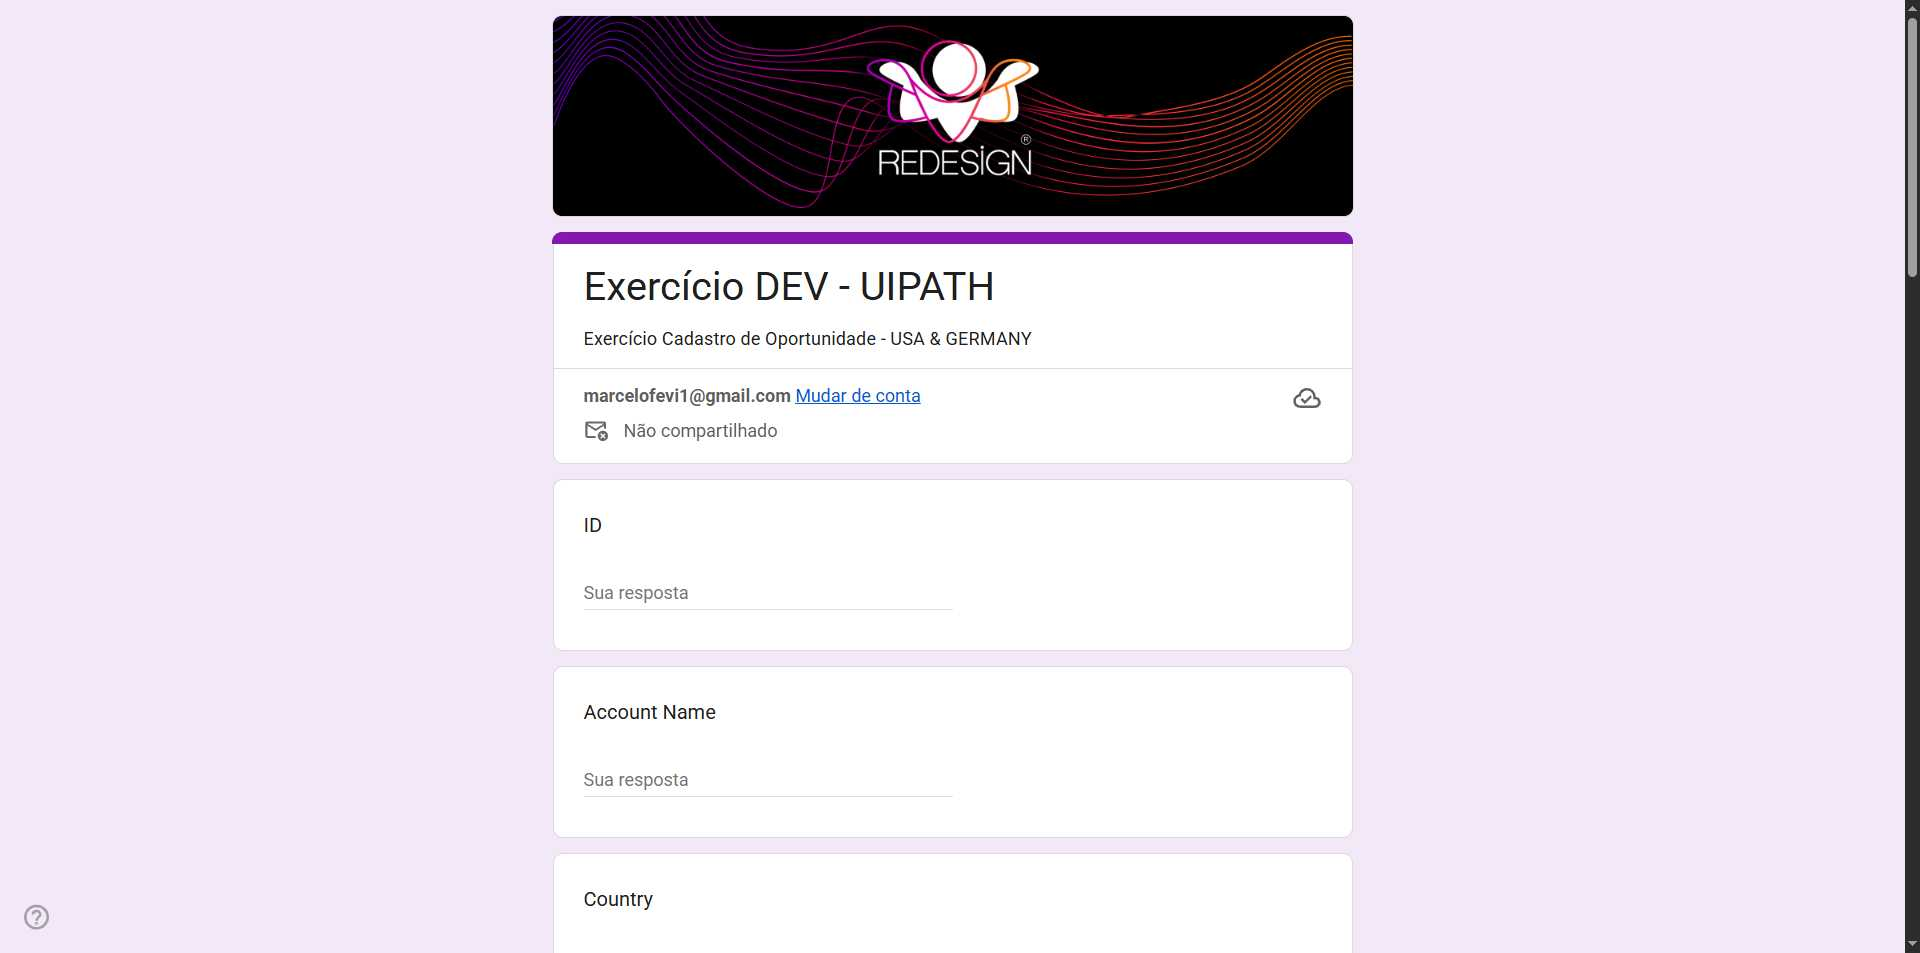
Task: Automação que pega as informações da fila e as cadastra no Sistema Forms.
Porém, somente deverão ser cadastrados os itens de origem: USA e Germany.

Workflow: Main

Step 1: Chrome/Edge: Exercício DEV - UIPATH in window 'Exercício DEV - UIPATH' ({systemBrowser})

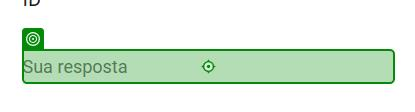
Step 2: type "itemID.ToString()" into the text box in window 'Exercício DEV - UIPATH' (chrome.exe)

Step 3: type "itemAccountName" into the text box in window 'Exercício DEV - UIPATH' (chrome.exe) (no picture)

Step 4: type "itemCountry" into the text box in window 'Exercício DEV - UIPATH' (chrome.exe) (no picture)

Step 5: type "itemQuantity.ToString()" into the text box in window 'Exercício DEV - UIPATH' (chrome.exe) (no picture)

Step 6: type "itemStage" into the text box in window 'Exercício DEV - UIPATH' (chrome.exe) (no picture)

Step 7: type "itemOpportunityOwner" into the text box in window 'Exercício DEV - UIPATH' (chrome.exe) (no picture)

Step 8: type "itemUnitSalesPrice.ToString()" into the text box in window 'Exercício DEV - UIPATH' (chrome.exe) (no picture)

Step 9: type "itemTotalPrice.ToString()" into the text box in window 'Exercício DEV - UIPATH' (chrome.exe) (no picture)

Step 10: type "itemListPrice.ToString()" into the text box in window 'Exercício DEV - UIPATH' (chrome.exe) (no picture)

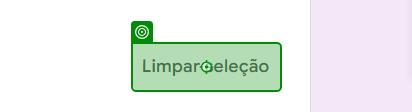
Step 11: click on the element in window 'Exercício DEV - UIPATH' (chrome.exe)

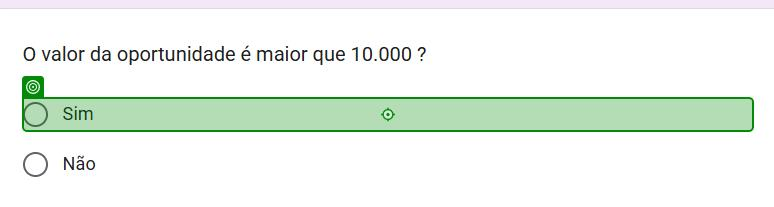
Step 12 [then]: click on the label in window 'Exercício DEV - UIPATH' (chrome.exe)

Step 13: VerifyExecutionOptions on the element in window 'Exercício DEV - UIPATH' (chrome.exe) (same screen as step 11)

Step 14 [else]: click on the label in window 'Exercício DEV - UIPATH' (chrome.exe) (no picture)

Step 15: VerifyExecutionOptions on the element in window 'Exercício DEV - UIPATH' (chrome.exe) (same screen as step 11)

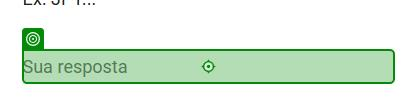
Step 16: type "itemCurrency.ToString()" into the text box in window 'Exercício DEV - UIPATH' (chrome.exe)

Step 17: click on the element in window 'Exercício DEV - UIPATH' (chrome.exe) (no picture)

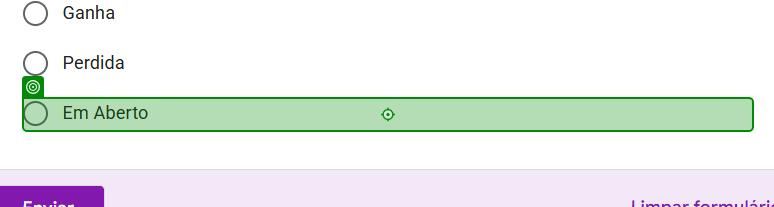
Step 18 [else]: click on the label in window 'Exercício DEV - UIPATH' (chrome.exe)

Step 19: VerifyExecutionOptions on the element in window 'Exercício DEV - UIPATH' (chrome.exe) (no picture)

Step 20 [then]: click on the label in window 'Exercício DEV - UIPATH' (chrome.exe) (no picture)

Step 21: VerifyExecutionOptions on the element in window 'Exercício DEV - UIPATH' (chrome.exe) (no picture)

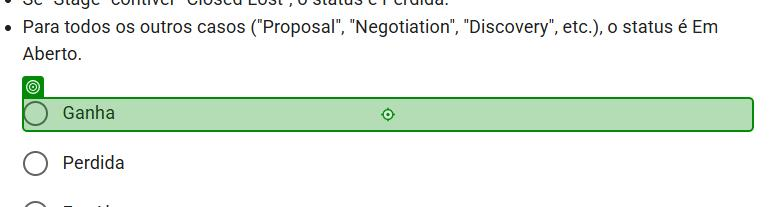
Step 22 [then]: click on the label in window 'Exercício DEV - UIPATH' (chrome.exe)

Step 23: VerifyExecutionOptions on the element in window 'Exercício DEV - UIPATH' (chrome.exe) (no picture)

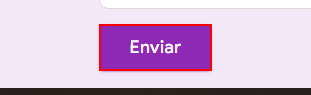
Step 24: click on the element

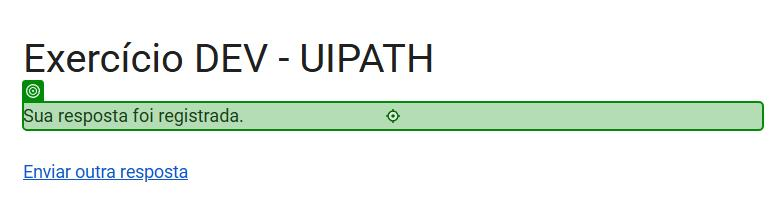
Step 25: check the element 'Sua resposta foi registrada.' in window 'Exercício DEV - UIPATH' (chrome.exe)
